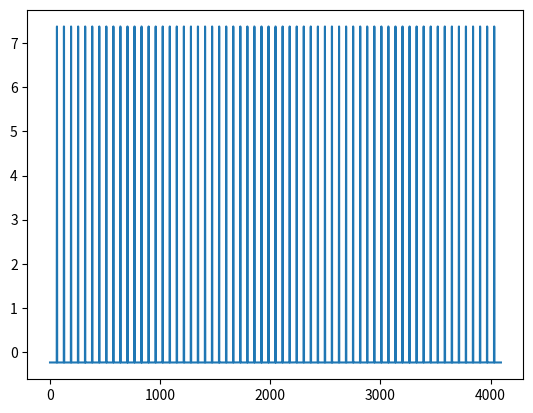

Write Python code to recreate this figure.
import matplotlib.pyplot as plt

Ci_MSB = [32,16,8,4,2,1]
Ci_LSB = [16,8,4,2,1]
CB = 1
CP_B = 0
CP_LSB = (32-1)*(CB+CP_B-1)+10
print(CP_LSB)
CP_MSB = 0
Csum_LSB = sum(Ci_LSB)+CP_LSB
Csum_MSB = sum(Ci_MSB)+CP_MSB
Cx = Csum_LSB*Csum_MSB+(CB+CP_B)*Csum_LSB+(CB+CP_B)*Csum_MSB
Wi_MSB = [Ci_MSB[i]*(CB+CP_B+Csum_LSB)/Cx for i in range (6)]
Wi_LSB = [Ci_LSB[i]*(CB+CP_B)/Cx for i in range (5)]
print(Wi_MSB)
print(Wi_LSB)

def AtoD(vin):
    code = [0 for i in range(12)]
    code[0] = 1 if vin > 0 else 0
    for i in range(6):
        vin = vin - Wi_MSB[i] * (code[i]-0.5)*2
        code[i+1] = 1 if vin > 0 else 0
    for i in range(5):
        vin = vin - Wi_LSB[i] * (code[i+6]-0.5)*2
        code[i + 7] = 1 if vin > 0 else 0
    dec_num = 0
    for b in code:
        dec_num = dec_num * 2 + b
    return dec_num
print(AtoD(0.50))

def DtoA_ideal(code):
    v = -1.0
    for i in range(12):
        v += 2**(11-i)*code[i]/2048
    return v
print(DtoA_ideal([1,1,1,1,1,1,1,1,1,1,1,1]))


n=1000000
x = [-1+i/n for i in range(2*n+1)]
y = [AtoD(v) for v in x]
# print(y[int(n/6):int(n/6)+100])

bin_num = [i for i in range(4096)]
bin_size = [0 for i in range(4096)]

left = x[0]
for i in range(2*n):
    if y[i+1]!=y[i]:
        bin_size[y[i]] = x[i+1] - left
        left = x[i+1]
# print(bin_size)
DNL = [data*2047 -1 for data in bin_size]
plt.plot(bin_num[1:4094],DNL[1:4094])
# plt.xlim(1000,1005)

plt.show()





# y = [DtoA_ideal(AtoD(v)) for v in x]
# plt.plot(x,y)
# plt.xlim(-0.01,0)
# plt.ylim(-0.01,0)
# plt.show()
# def Vout(index):
#     V = 0.0
#     for i in range(6):
#         V = V + Wi_MSB[i] * int(format(index,'b').zfill(11)[i])*1
#     for i in range(5):
#         V = V + Wi_LSB[i] * int(format(index,'b').zfill(11)[i+6])*1
#     return V
# print(Vout(2047))
#
# x = [i for i in range(2048)]
# y = [Vout(i) for i in range(2048)]
# DNL = [0]+[y[i+1]-y[i]-Vout(2047)/2047 for i in range(2047)]
# DNL = [data*2048 for data in DNL]
# INL = [y[i] -i*Vout(2047)/2047 for i in range (2048)]
# INL = [data*2048 for data in INL]
#
# plt.plot(x,DNL)
# plt.show()
